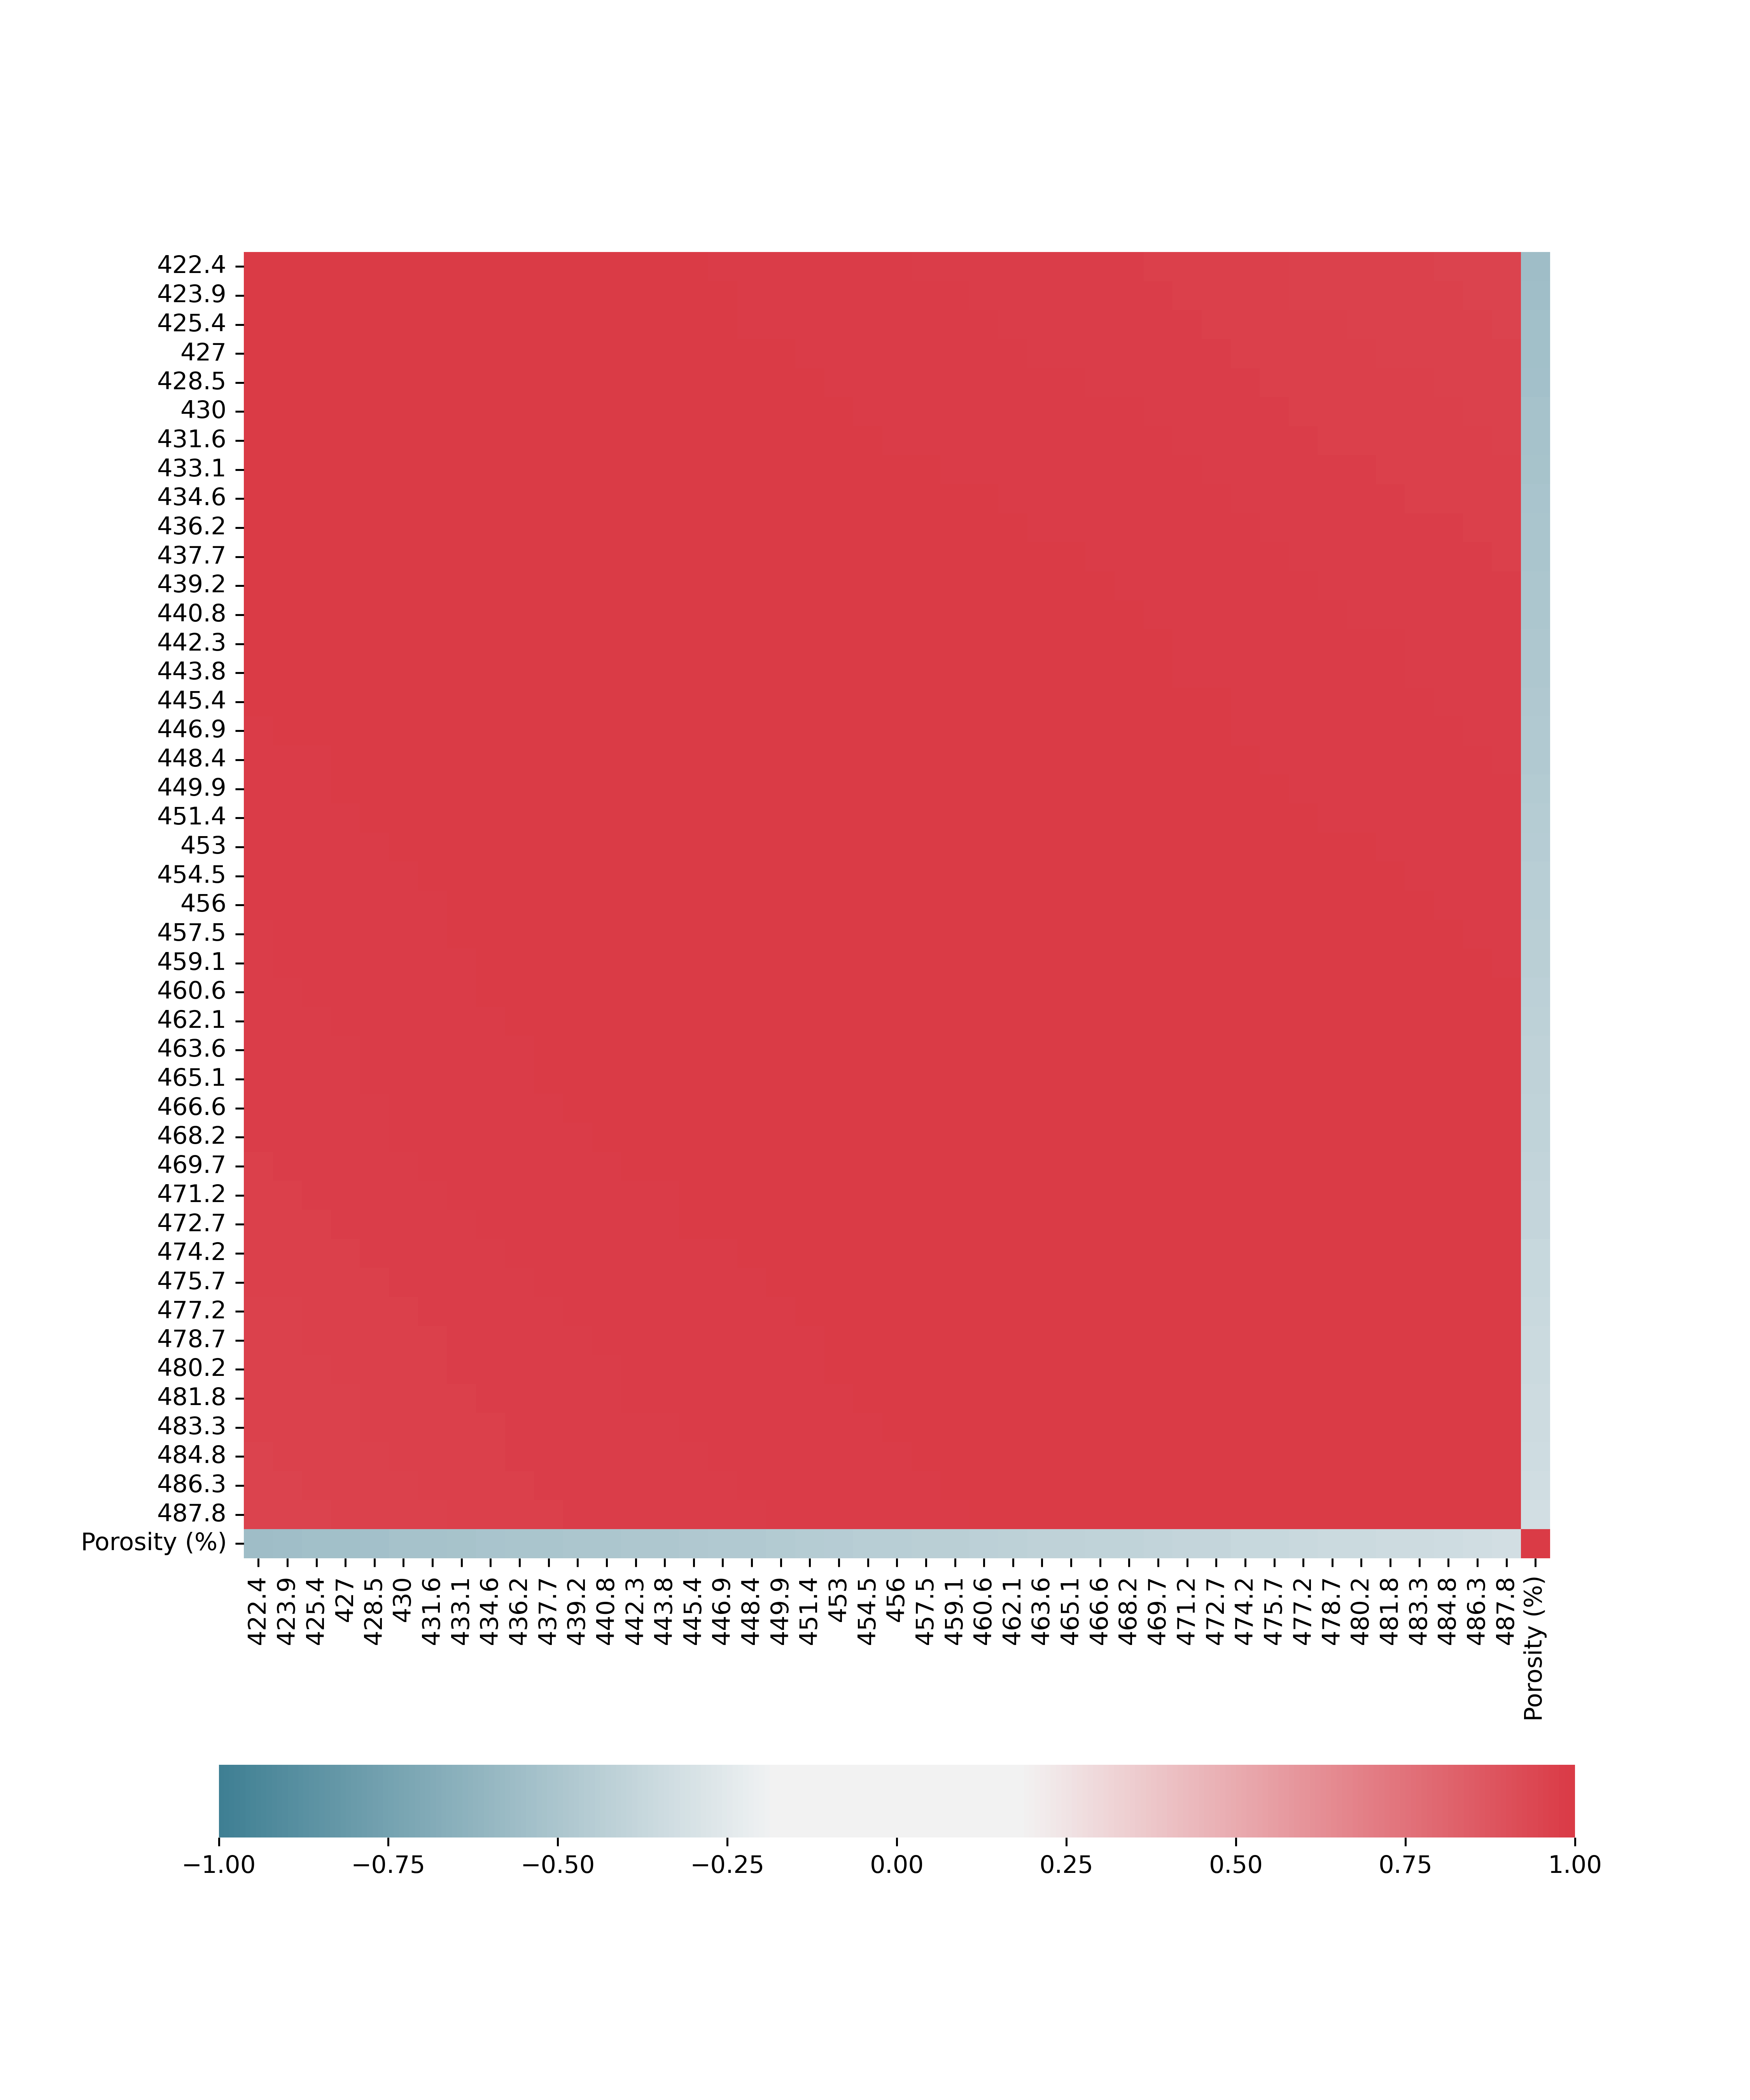

Data behind this chart, as committed beside it:
, Porosity (%)
422.4, -0.5562
423.9, -0.551
425.4, -0.5461
427, -0.5421
428.5, -0.5358
430, -0.5309
431.6, -0.5249
433.1, -0.5196
434.6, -0.5139
436.2, -0.5075
437.7, -0.5028
439.2, -0.4967
440.8, -0.4943
442.3, -0.4884
443.8, -0.4857
445.4, -0.4799
446.9, -0.4754
448.4, -0.4697
449.9, -0.4643
451.4, -0.4563
Porosity (%), 1.0
